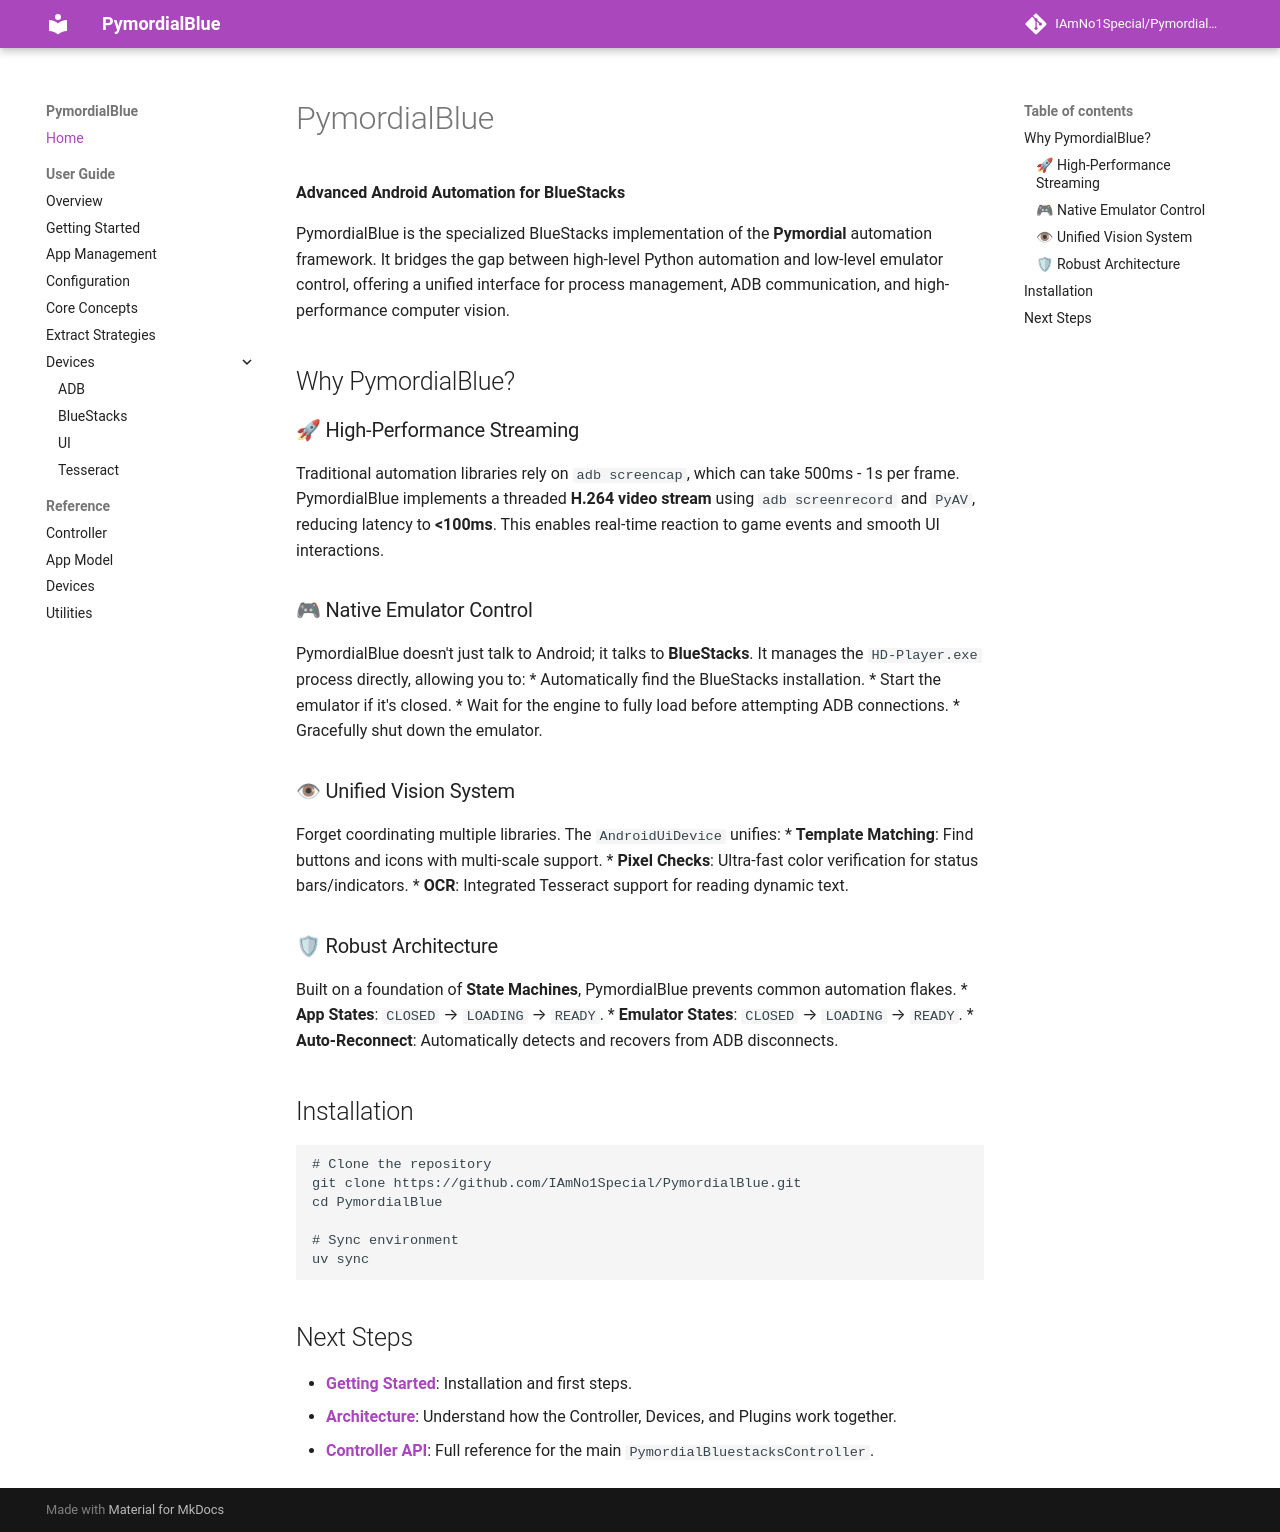

repository: IAmNo1Special/PymordialBlue · page: index.html · generator: mkdocs

# PymordialBlue

**Advanced Android Automation for BlueStacks**

PymordialBlue is the specialized BlueStacks implementation of the **Pymordial** automation framework. It bridges the gap between high-level Python automation and low-level emulator control, offering a unified interface for process management, ADB communication, and high-performance computer vision.

## Why PymordialBlue?

### 🚀 High-Performance Streaming
Traditional automation libraries rely on `adb screencap`, which can take 500ms - 1s per frame. PymordialBlue implements a threaded **H.264 video stream** using `adb screenrecord` and `PyAV`, reducing latency to **<100ms**. This enables real-time reaction to game events and smooth UI interactions.

### 🎮 Native Emulator Control
PymordialBlue doesn't just talk to Android; it talks to **BlueStacks**. It manages the `HD-Player.exe` process directly, allowing you to:
*   Automatically find the BlueStacks installation.
*   Start the emulator if it's closed.
*   Wait for the engine to fully load before attempting ADB connections.
*   Gracefully shut down the emulator.

### 👁 Unified Vision System
Forget coordinating multiple libraries. The `AndroidUiDevice` unifies:
*   **Template Matching**: Find buttons and icons with multi-scale support.
*   **Pixel Checks**: Ultra-fast color verification for status bars/indicators.
*   **OCR**: Integrated Tesseract support for reading dynamic text.

### 🛡 Robust Architecture
Built on a foundation of **State Machines**, PymordialBlue prevents common automation flakes.
*   **App States**: `CLOSED` → `LOADING` → `READY`.
*   **Emulator States**: `CLOSED` → `LOADING` → `READY`.
*   **Auto-Reconnect**: Automatically detects and recovers from ADB disconnects.

## Installation

```bash
# Clone the repository
git clone https://github.com/IAmNo1Special/PymordialBlue.git
cd PymordialBlue

# Sync environment
uv sync
```

## Next Steps

*   [**Getting Started**](user_guide/getting_started.md): Installation and first steps.
*   [**Architecture**](user_guide/core_concepts.md): Understand how the Controller, Devices, and Plugins work together.
*   [**Controller API**](reference/controller.md): Full reference for the main `PymordialBluestacksController`.
